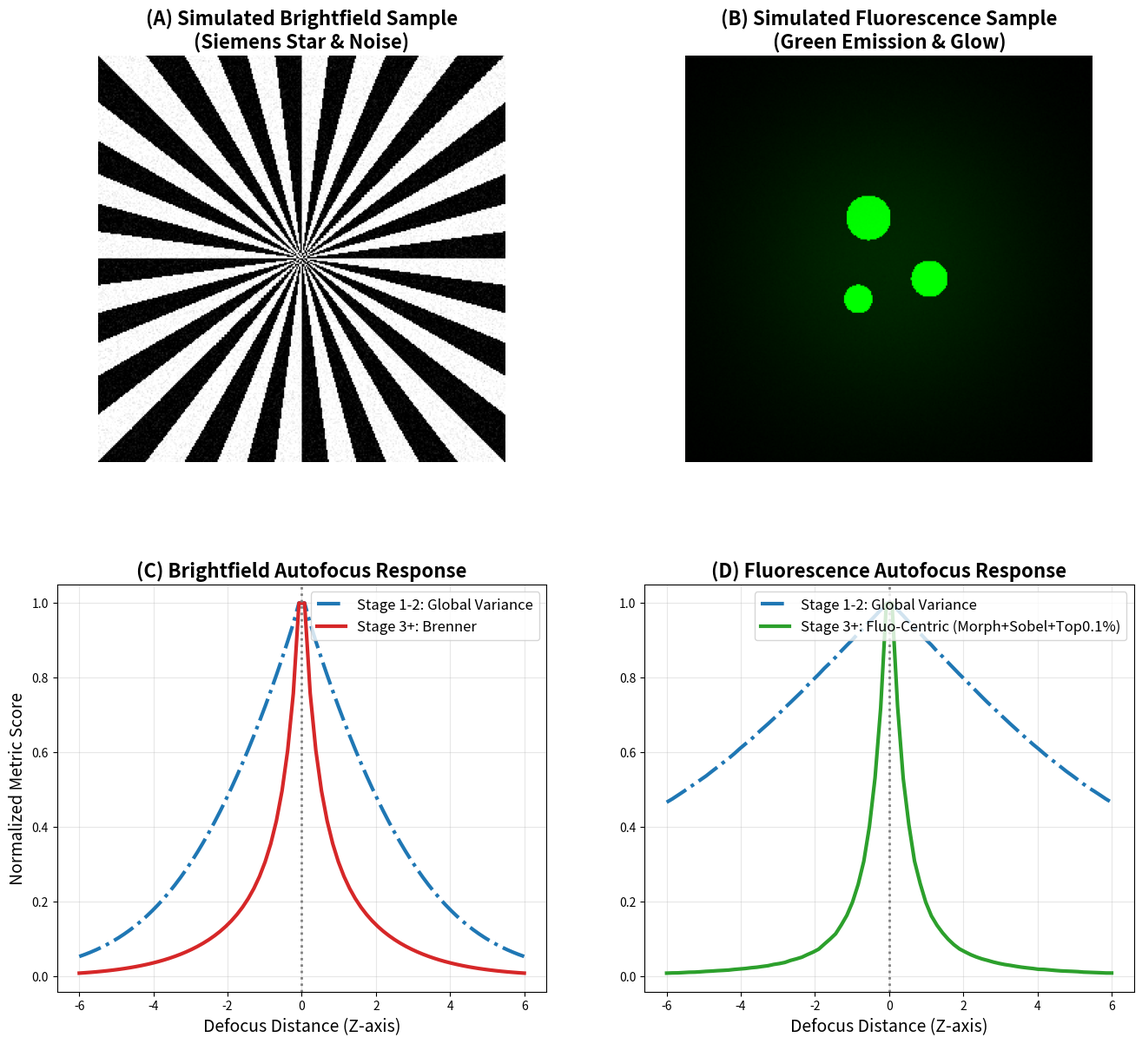

Here is the Python script that generated this plot:
import numpy as np
import matplotlib.pyplot as plt
from scipy.ndimage import gaussian_filter, sobel, grey_opening

# ---------------------------------------------------------
# 1. 初始化與畫布設定 (2x2 網格排版)
# ---------------------------------------------------------
plt.rc('font', family='sans-serif')
fig, axes = plt.subplots(2, 2, figsize=(16, 14))
fig.subplots_adjust(hspace=0.3, wspace=0.2) # 調整上下左右間距

ax_bf_img = axes[0, 0]   # 左上：明場樣本影像
ax_fl_img = axes[0, 1]   # 右上：螢光樣本影像
ax_bf_curve = axes[1, 0] # 左下：明場對焦曲線
ax_fl_curve = axes[1, 1] # 右下：螢光對焦曲線

# ---------------------------------------------------------
# 2. 建立測試影像模型 (Siemens Star vs. Green Cells + Glow)
# ---------------------------------------------------------
size = 300 # 稍微縮小尺寸以加快運算速度，不影響趨勢
x = np.linspace(-10, 10, size)
xx, yy = np.meshgrid(x, x)
r = np.sqrt(xx**2 + yy**2)

# --- (A) 明場影像 (Siemens Star) ---
theta = np.arctan2(yy, xx)
spokes = 24
bf_base = (np.sin(spokes * theta) > 0).astype(float)
bf_base += np.random.normal(0, 0.05, (size, size))
bf_base = np.clip(bf_base, 0, 1)

# --- (B) 螢光影像 (Green Emission & Sharp Edges) ---
def sharp_disk(xx, yy, cx, cy, r):
    dist = np.sqrt((xx - cx)**2 + (yy - cy)**2)
    return (dist < r).astype(float)

cell1 = sharp_disk(xx, yy, 2, 1, 0.9) * 0.9
cell2 = sharp_disk(xx, yy, -1, -2, 1.1) * 0.85
cell3 = sharp_disk(xx, yy, -1.5, 2, 0.7) * 0.95
cells = cell1 + cell2 + cell3

glow_background = np.exp(-(r**2)/60) * 0.15 
fluo_intensity = cells + glow_background + np.random.normal(0, 0.005, (size, size))
fluo_intensity = np.clip(fluo_intensity, 0, 1)

# 將單通道轉為 RGB (純綠色)
fluo_rgb = np.zeros((size, size, 3))
fluo_rgb[:, :, 1] = fluo_intensity 

# 繪製上半部影像
ax_bf_img.imshow(bf_base, cmap='gray', vmin=0, vmax=1)
ax_bf_img.set_title('(A) Simulated Brightfield Sample\n(Siemens Star & Noise)', fontsize=16, fontweight='bold')
ax_bf_img.axis('off')

ax_fl_img.imshow(fluo_rgb)
ax_fl_img.set_title('(B) Simulated Fluorescence Sample\n(Green Emission & Glow)', fontsize=16, fontweight='bold')
ax_fl_img.axis('off')

# ---------------------------------------------------------
# 3. 量化模擬運算 (模擬 Z 軸脫焦)
# ---------------------------------------------------------
z_positions = np.linspace(-6, 6, 80)
bf_var, bf_sf, bf_brenner = [], [], []
fl_var, fl_centric = [], []

print("開始進行脫焦光學運算，請稍候...")

for z in z_positions:
    # 模擬光學繞射與脫焦模糊
    sigma = abs(z) * 1.5 + 0.5 
    
    # --- 明場運算 ---
    blur_bf = gaussian_filter(bf_base, sigma)
    bf_var.append(np.var(blur_bf))
    bf_sf.append(np.mean(np.diff(blur_bf, axis=0)**2) + np.mean(np.diff(blur_bf, axis=1)**2))
    bf_brenner.append(np.mean((blur_bf[2:, :] - blur_bf[:-2, :])**2))
    
    # --- 螢光運算 ---
    blur_fl = gaussian_filter(cells, sigma) + gaussian_filter(glow_background, sigma*2) + np.random.normal(0, 0.01, (size, size))
    fl_var.append(np.var(blur_fl))
    
    # Fluo-Centric 演算法 (形態學開運算 -> Sobel -> Top 0.1%)
    opened = grey_opening(blur_fl, size=(3, 3))
    sx = sobel(opened, axis=0)
    sy = sobel(opened, axis=1)
    grad = sx**2 + sy**2
    threshold = np.percentile(grad, 99.9)
    top_pixels = grad[grad >= threshold]
    fl_centric.append(np.mean(top_pixels) if len(top_pixels) > 0 else 0)

def normalize(data):
    return np.array(data) / np.max(data)

# ---------------------------------------------------------
# 4. 繪製下半部曲線圖
# ---------------------------------------------------------
# --- (C) 明場對焦曲線 ---
ax_bf_curve.plot(z_positions, normalize(bf_var), label='Stage 1-2: Global Variance', color='#1f77b4', lw=3, linestyle='-.')
ax_bf_curve.plot(z_positions, normalize(bf_brenner), label='Stage 3+: Brenner', color='#d62728', lw=3, linestyle='-')
ax_bf_curve.axvline(x=0, color='gray', linestyle=':', lw=2)
ax_bf_curve.set_title('(C) Brightfield Autofocus Response', fontsize=16, fontweight='bold')
ax_bf_curve.set_xlabel('Defocus Distance (Z-axis)', fontsize=14)
ax_bf_curve.set_ylabel('Normalized Metric Score', fontsize=14)
ax_bf_curve.legend(fontsize=12, loc='upper right')
ax_bf_curve.grid(True, alpha=0.3)

# --- (D) 螢光對焦曲線 ---
ax_fl_curve.plot(z_positions, normalize(fl_var), label='Stage 1-2: Global Variance', color='#1f77b4', lw=3, linestyle='-.')
ax_fl_curve.plot(z_positions, normalize(fl_centric), label='Stage 3+: Fluo-Centric (Morph+Sobel+Top0.1%)', color='#2ca02c', lw=3, linestyle='-')
ax_fl_curve.axvline(x=0, color='gray', linestyle=':', lw=2)
ax_fl_curve.set_title('(D) Fluorescence Autofocus Response', fontsize=16, fontweight='bold')
ax_fl_curve.set_xlabel('Defocus Distance (Z-axis)', fontsize=14)
ax_fl_curve.legend(fontsize=12, loc='upper right')
ax_fl_curve.grid(True, alpha=0.3)

# ---------------------------------------------------------
# 5. 輸出儲存
# ---------------------------------------------------------
plt.savefig('chap2_fig2_combined_af_simulation.svg', format='svg', transparent=True, bbox_inches='tight')
plt.savefig('chap2_fig2_combined_af_simulation.png', dpi=300, transparent=True, bbox_inches='tight')
print("合併圖表已成功輸出！(chap2_fig2_combined_af_simulation)")
plt.show()
